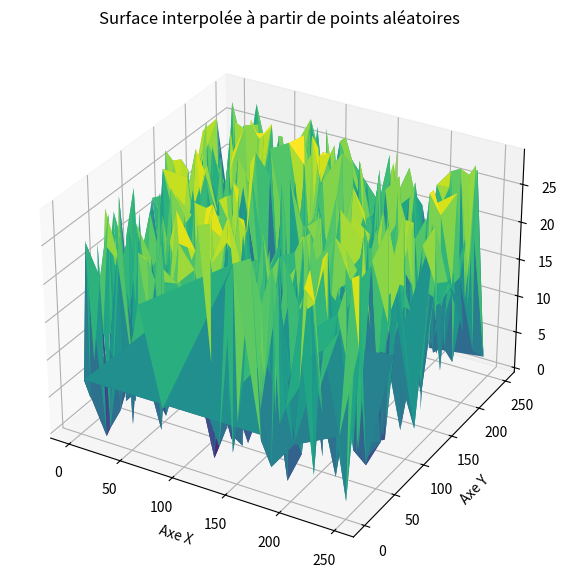

Reproduce this figure in Python.
import numpy as np
import matplotlib.pyplot as plt
from mpl_toolkits.mplot3d import Axes3D

# Génération de coordonnées aléatoires pour les points
num_points = 1000  # Nombre de points à générer aléatoirement
x = np.random.randint(0, 250, num_points)
y = np.random.randint(0, 250, num_points)
z = np.random.randint(0, 30, num_points)

# Création de la figure et de l'axe 3D pour la visualisation
fig = plt.figure(figsize=(10, 7))
ax = fig.add_subplot(111, projection='3d')

# Utilisation de plot_trisurf pour créer une surface à partir des points aléatoires
ax.plot_trisurf(x, y, z, cmap='viridis', edgecolor='none')

# Personnalisation du graphique
ax.set_xlabel('Axe X')
ax.set_ylabel('Axe Y')
ax.set_zlabel('Axe Z')
plt.title('Surface interpolée à partir de points aléatoires')

# Affichage du graphique
plt.show()
